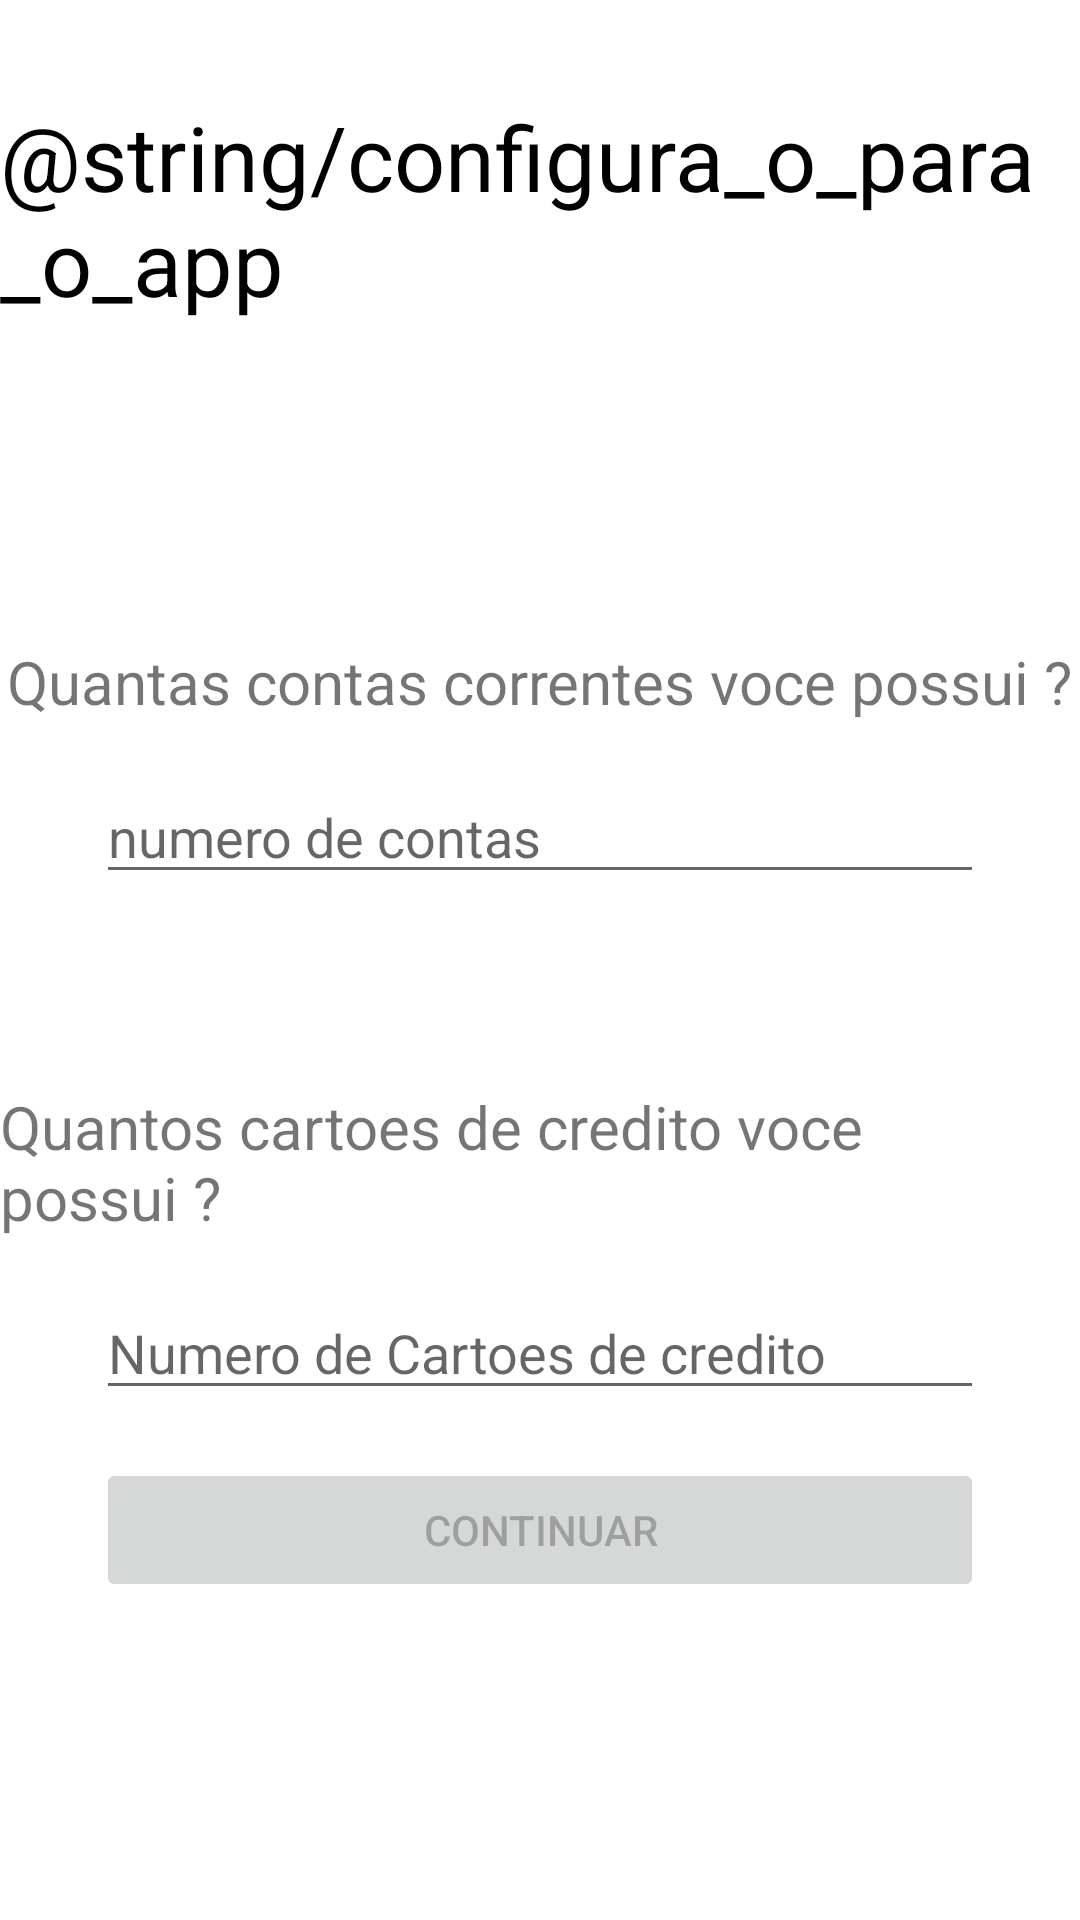

Produce the Android XML layout that renders to this screen, including the resource entries it uses.
<!-- AndroidManifest.xml: application theme Theme.OrganizeContas -->
<!-- res/layout/activity_configuration_app.xml -->
<?xml version="1.0" encoding="utf-8"?>
<androidx.constraintlayout.widget.ConstraintLayout
    xmlns:android="http://schemas.android.com/apk/res/android"
    xmlns:app="http://schemas.android.com/apk/res-auto"
    xmlns:tools="http://schemas.android.com/tools"
    android:layout_width="match_parent"
    android:layout_height="match_parent"
    tools:context=".ui.view.ConfigurationAppActivity">

    <com.google.android.material.textview.MaterialTextView
        android:id="@+id/textView22"
        android:layout_width="wrap_content"
        android:layout_height="wrap_content"
        android:layout_marginTop="32dp"
        android:text="@string/configura_o_para_o_app"
        android:textColor="@color/black"
        android:textSize="30sp"
        app:layout_constraintEnd_toEndOf="parent"
        app:layout_constraintStart_toStartOf="parent"
        app:layout_constraintTop_toTopOf="parent" />

    <com.google.android.material.textview.MaterialTextView
        android:id="@+id/textView21"
        android:layout_width="wrap_content"
        android:layout_height="wrap_content"
        android:layout_marginStart="32dp"
        android:layout_marginEnd="32dp"
        android:text="Quantas contas correntes voce possui ?"
        android:textSize="20sp"
        app:layout_constraintBottom_toTopOf="@+id/numeroContaConrrente"
        app:layout_constraintEnd_toEndOf="parent"
        app:layout_constraintHorizontal_bias="0.5"
        app:layout_constraintStart_toStartOf="parent"
        app:layout_constraintTop_toBottomOf="@+id/textView22"
        app:layout_constraintVertical_chainStyle="packed" />

    <EditText
        android:id="@+id/numeroContaConrrente"
        android:layout_width="match_parent"
        android:layout_height="wrap_content"
        android:layout_marginStart="32dp"
        android:layout_marginTop="16dp"
        android:minLines="1"
        android:maxLength="4"
        android:layout_marginEnd="32dp"
        android:layout_marginBottom="32dp"
        android:hint="numero de contas"
        android:inputType="number"
        app:layout_constraintBottom_toTopOf="@+id/textView23"
        app:layout_constraintEnd_toEndOf="parent"
        app:layout_constraintHorizontal_bias="0.5"
        app:layout_constraintStart_toStartOf="parent"
        app:layout_constraintTop_toBottomOf="@+id/textView21" />

    <TextView
        android:id="@+id/textView23"
        android:layout_width="wrap_content"
        android:layout_height="wrap_content"
        android:layout_marginStart="32dp"
        android:layout_marginTop="32dp"
        android:layout_marginEnd="32dp"
        android:text="Quantos cartoes de credito voce possui ?"
        android:textSize="20sp"
        app:layout_constraintBottom_toTopOf="@+id/numeroCartaoCredito"
        app:layout_constraintEnd_toEndOf="parent"
        app:layout_constraintHorizontal_bias="0.5"
        app:layout_constraintStart_toStartOf="parent"
        app:layout_constraintTop_toBottomOf="@+id/numeroContaConrrente" />

    <EditText
        android:id="@+id/numeroCartaoCredito"
        android:layout_width="match_parent"
        android:layout_height="wrap_content"
        android:layout_marginStart="32dp"
        android:layout_marginTop="16dp"
        android:layout_marginEnd="32dp"
        android:hint="Numero de Cartoes de credito"
        android:inputType="number"
        app:layout_constraintBottom_toTopOf="@+id/btnContinuar"
        app:layout_constraintEnd_toEndOf="parent"
        app:layout_constraintHorizontal_bias="0.5"
        app:layout_constraintStart_toStartOf="parent"
        app:layout_constraintTop_toBottomOf="@+id/textView23" />

    <Button
        android:id="@+id/btnContinuar"
        android:layout_width="0dp"
        android:layout_height="wrap_content"
        android:layout_marginStart="32dp"
        android:layout_marginTop="16dp"
        android:layout_marginEnd="32dp"
        android:text="Continuar"
        android:enabled="false"
        app:layout_constraintBottom_toBottomOf="parent"
        app:layout_constraintEnd_toEndOf="parent"
        app:layout_constraintHorizontal_bias="0.5"
        app:layout_constraintStart_toStartOf="parent"
        app:layout_constraintTop_toBottomOf="@+id/numeroCartaoCredito" />


</androidx.constraintlayout.widget.ConstraintLayout>
<!-- resources referenced by this layout -->
<resources>
  <color name="black">#FF000000</color>
  <style name="Theme.OrganizeContas" parent="Theme.MaterialComponents.DayNight.DarkActionBar">
          
          <item name="colorPrimary">@color/purple_500</item>
          <item name="colorPrimaryVariant">@color/purple_700</item>
          <item name="colorOnPrimary">@color/white</item>
          
          <item name="colorSecondary">@color/teal_200</item>
          <item name="colorSecondaryVariant">@color/teal_700</item>
          <item name="colorOnSecondary">@color/black</item>
          
          <item name="android:statusBarColor" tools:targetApi="l">?attr/colorPrimaryVariant</item>
          
      </style>
  <color name="white">#FFFFFFFF</color>
  <!-- not gathered from this repository: default colours our renderer supplied (Android Studio template values) -->
  <color name="purple_500">#FF6200EE</color>
  <color name="purple_700">#FF3700B3</color>
  <color name="teal_200">#FF03DAC5</color>
  <color name="teal_700">#FF018786</color>
</resources>
